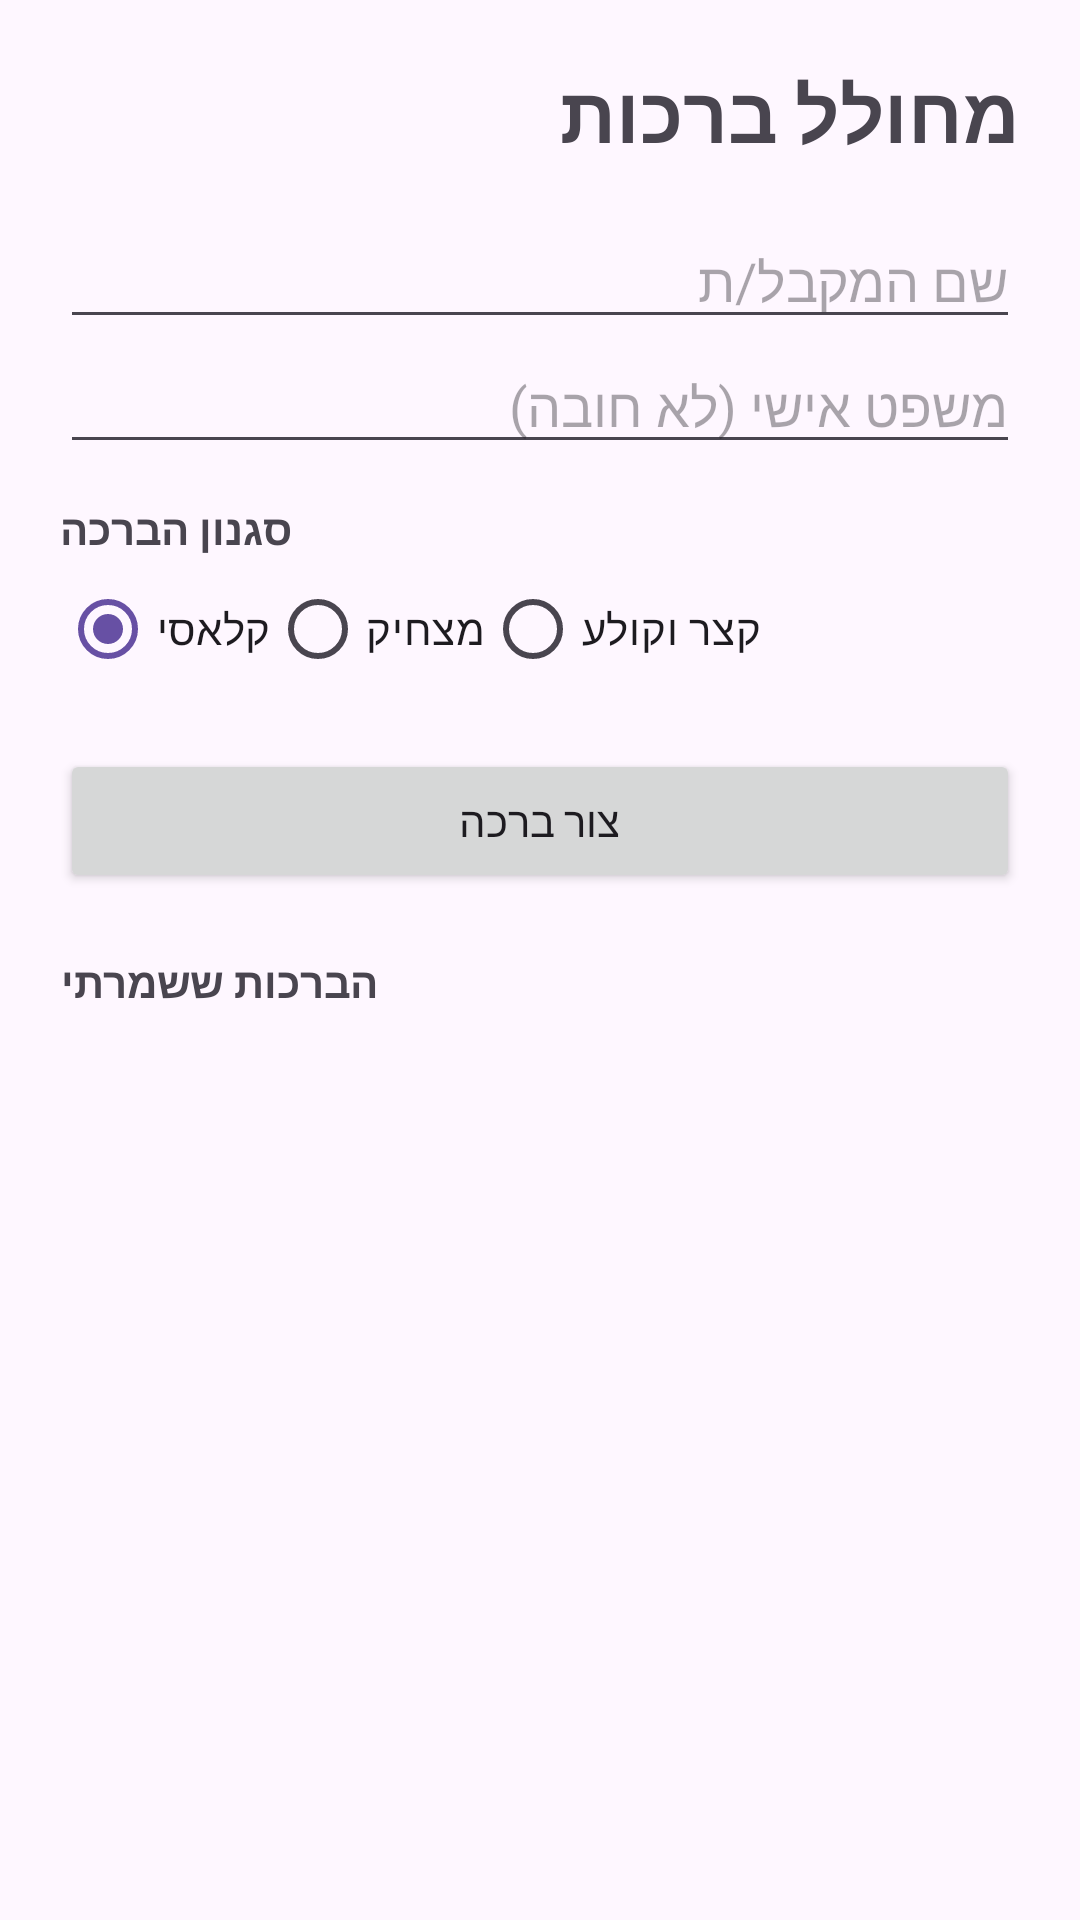

Android layout source for this screen:
<!-- AndroidManifest.xml: application theme Theme.GreetingJam -->
<!-- res/layout/activity_main.xml -->
<?xml version="1.0" encoding="utf-8"?>
<LinearLayout xmlns:android="http://schemas.android.com/apk/res/android"
    android:layout_width="match_parent"
    android:layout_height="match_parent"
    android:orientation="vertical"
    android:padding="20dp">

    <TextView
        android:id="@+id/titleText"
        android:layout_width="match_parent"
        android:layout_height="wrap_content"
        android:text="@string/app_name"
        android:textSize="26sp"
        android:textStyle="bold"
        android:paddingBottom="16dp" />

    <EditText
        android:id="@+id/nameInput"
        android:layout_width="match_parent"
        android:layout_height="wrap_content"
        android:hint="@string/hint_name"
        android:inputType="textPersonName" />

    <EditText
        android:id="@+id/messageInput"
        android:layout_width="match_parent"
        android:layout_height="wrap_content"
        android:hint="@string/hint_message"
        android:inputType="text" />

    <TextView
        android:layout_width="wrap_content"
        android:layout_height="wrap_content"
        android:text="@string/style_label"
        android:paddingTop="12dp"
        android:textStyle="bold" />

    <RadioGroup
        android:id="@+id/styleGroup"
        android:layout_width="match_parent"
        android:layout_height="wrap_content"
        android:orientation="horizontal">

        <RadioButton
            android:id="@+id/styleClassic"
            android:layout_width="wrap_content"
            android:layout_height="wrap_content"
            android:checked="true"
            android:text="@string/style_classic" />

        <RadioButton
            android:id="@+id/styleFunny"
            android:layout_width="wrap_content"
            android:layout_height="wrap_content"
            android:text="@string/style_funny" />

        <RadioButton
            android:id="@+id/styleShort"
            android:layout_width="wrap_content"
            android:layout_height="wrap_content"
            android:text="@string/style_short" />
    </RadioGroup>

    <Button
        android:id="@+id/createButton"
        android:layout_width="match_parent"
        android:layout_height="wrap_content"
        android:layout_marginTop="16dp"
        android:text="@string/create_button" />

    <TextView
        android:layout_width="wrap_content"
        android:layout_height="wrap_content"
        android:text="@string/saved_list_title"
        android:textStyle="bold"
        android:paddingTop="20dp" />

    
    <androidx.recyclerview.widget.RecyclerView
        android:id="@+id/greetingsList"
        android:layout_width="match_parent"
        android:layout_height="0dp"
        android:layout_weight="1"
        android:layout_marginTop="8dp" />

</LinearLayout>
<!-- resources referenced by this layout -->
<resources>
  <string name="app_name">מחולל ברכות</string>
  <string name="create_button">צור ברכה</string>
  <string name="hint_message">משפט אישי (לא חובה)</string>
  <string name="hint_name">שם המקבל/ת</string>
  <string name="saved_list_title">הברכות ששמרתי</string>
  <string name="style_classic">קלאסי</string>
  <string name="style_funny">מצחיק</string>
  <string name="style_label">סגנון הברכה</string>
  <string name="style_short">קצר וקולע</string>
  <style name="Theme.GreetingJam" parent="Theme.Material3.DayNight.NoActionBar">
          <item name="colorPrimary">@color/purple_500</item>
          <item name="colorPrimaryDark">@color/purple_700</item>
      </style>
  <color name="purple_500">#FF6750A4</color>
  <color name="purple_700">#FF4F378B</color>
</resources>
